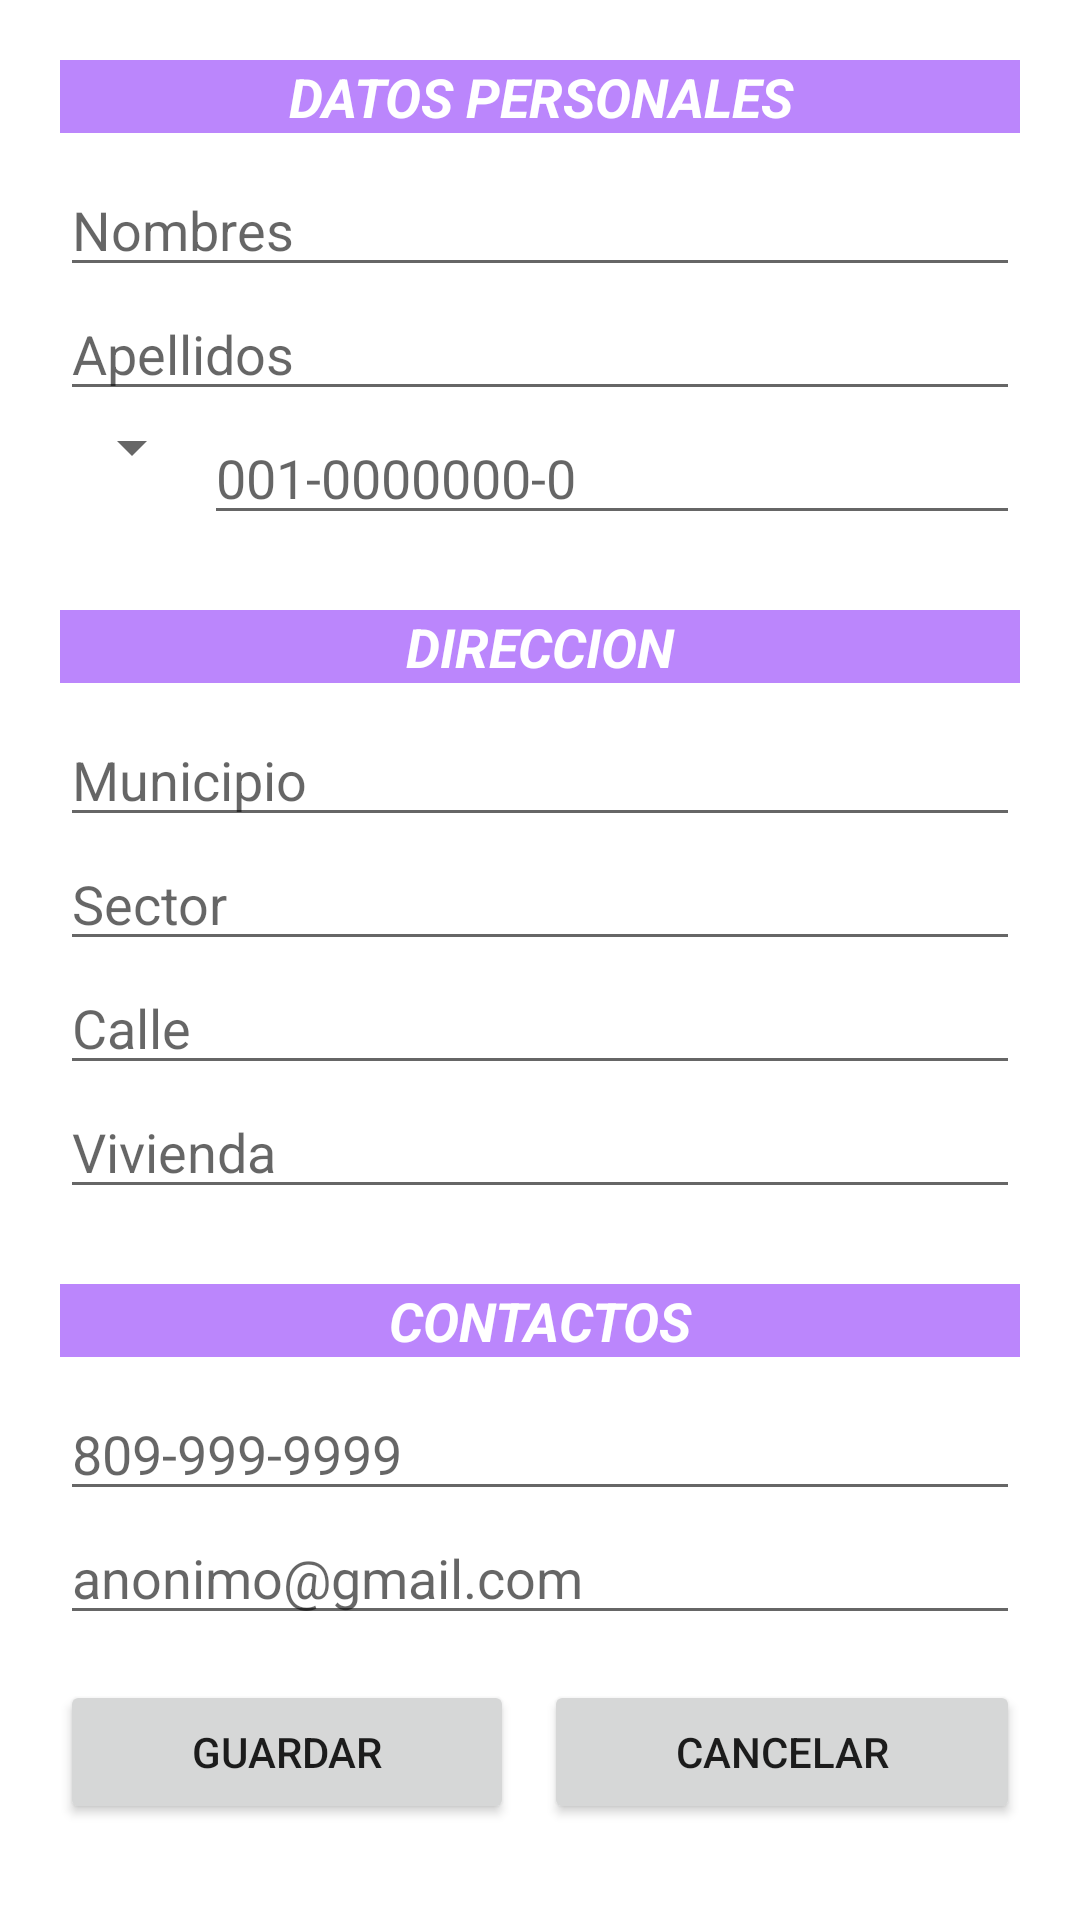

Layout XML and referenced resources for this Android screen:
<!-- AndroidManifest.xml: application theme Theme.TePrestoOnline -->
<!-- res/layout/formulario_cliente_alta.xml -->
<?xml version="1.0" encoding="utf-8"?>
<LinearLayout xmlns:android="http://schemas.android.com/apk/res/android"
    android:layout_width="match_parent"
    android:layout_height="match_parent"
    android:background="@color/white"
    android:orientation="vertical"
    android:padding="20dp"
    android:layout_marginTop="15dp"
    android:layout_marginBottom="10dp"
    android:layout_marginLeft="10dp"
    android:layout_marginRight="10dp"
    >

    <ScrollView
        android:layout_width="match_parent"
        android:layout_height="match_parent">

        <LinearLayout
            android:layout_width="match_parent"
            android:layout_height="wrap_content"
            android:orientation="vertical" >

            <TextView
                android:id="@+id/textView2"
                android:layout_width="match_parent"
                android:layout_height="wrap_content"
                android:background="@color/purple_200"
                android:text="Datos Personales"
                android:textAlignment="center"
                android:textAllCaps="true"
                android:textAppearance="@style/TextAppearance.AppCompat.Body1"
                android:textColor="@color/white"
                android:textSize="18sp"
                android:textStyle="bold|italic" />

            <LinearLayout
                android:layout_width="match_parent"
                android:layout_height="wrap_content"
                android:layout_marginTop="10dp"
                android:orientation="vertical">

                <EditText
                    android:id="@+id/cli_form_nombre"
                    android:layout_width="match_parent"
                    android:layout_height="wrap_content"
                    android:ems="10"
                    android:hint="Nombres"
                    android:inputType="textPersonName" />

                <EditText
                    android:id="@+id/cli_form_apellidos"
                    android:layout_width="match_parent"
                    android:layout_height="wrap_content"
                    android:ems="10"
                    android:hint="Apellidos"
                    android:inputType="textPersonName" />

                <LinearLayout
                    android:layout_width="match_parent"
                    android:layout_height="match_parent"
                    android:orientation="horizontal">

                    <Spinner
                        android:id="@+id/cli_form_tipos_identificacion"
                        android:layout_width="wrap_content"
                        android:layout_height="wrap_content" />

                    <EditText
                        android:id="@+id/cli_form_identificacion"
                        android:layout_width="match_parent"
                        android:layout_height="wrap_content"
                        android:ems="10"
                        android:hint="001-0000000-0"
                        android:inputType="date"
                        android:maxLength="13" />

                </LinearLayout>

            </LinearLayout>

            <TextView
                android:id="@+id/textView3"
                android:layout_width="match_parent"
                android:layout_height="wrap_content"
                android:layout_marginTop="25dp"
                android:layout_marginBottom="10dp"
                android:background="@color/purple_200"
                android:text="Direccion"
                android:textAlignment="center"
                android:textAllCaps="true"
                android:textAppearance="@style/TextAppearance.AppCompat.Body1"
                android:textColor="@color/white"
                android:textSize="18sp"
                android:textStyle="bold|italic" />

            <LinearLayout
                android:layout_width="match_parent"
                android:layout_height="wrap_content"
                android:orientation="vertical">

                <EditText
                    android:id="@+id/cli_form_municipio"
                    android:layout_width="match_parent"
                    android:layout_height="wrap_content"
                    android:ems="10"
                    android:hint="Municipio"
                    android:inputType="textPersonName" />

                <EditText
                    android:id="@+id/cli_form_sector"
                    android:layout_width="match_parent"
                    android:layout_height="wrap_content"
                    android:ems="10"
                    android:hint="Sector"
                    android:inputType="textPersonName" />

                <EditText
                    android:id="@+id/cli_form_calle"
                    android:layout_width="match_parent"
                    android:layout_height="wrap_content"
                    android:ems="10"
                    android:hint="Calle"
                    android:inputType="textPersonName" />

                <EditText
                    android:id="@+id/cli_form_vivienda"
                    android:layout_width="match_parent"
                    android:layout_height="wrap_content"
                    android:ems="10"
                    android:hint="Vivienda"
                    android:inputType="textPersonName" />
            </LinearLayout>

            <TextView
                android:id="@+id/textView4"
                android:layout_width="match_parent"
                android:layout_height="wrap_content"
                android:layout_marginTop="25dp"
                android:layout_marginBottom="10dp"
                android:background="@color/purple_200"
                android:text="Contactos"
                android:textAlignment="center"
                android:textAllCaps="true"
                android:textAppearance="@style/TextAppearance.AppCompat.Body1"
                android:textColor="@color/white"
                android:textSize="18sp"
                android:textStyle="bold|italic" />

            <LinearLayout
                android:layout_width="match_parent"
                android:layout_height="wrap_content"
                android:orientation="vertical">

                <EditText
                    android:id="@+id/cli_form_telefono"
                    android:layout_width="match_parent"
                    android:layout_height="wrap_content"
                    android:ems="10"
                    android:hint="809-999-9999"
                    android:inputType="date"
                    android:maxLength="15" />

                <EditText
                    android:id="@+id/cli_form_correo"
                    android:layout_width="match_parent"
                    android:layout_height="wrap_content"
                    android:ems="10"
                    android:hint="anonimo@gmail.com"
                    android:inputType="textPersonName" />
            </LinearLayout>

            <LinearLayout
                android:layout_width="match_parent"
                android:layout_height="match_parent"
                android:orientation="horizontal"
                android:layout_marginTop="15dp"
                >

                <Button
                    android:id="@+id/cli_form_guardar"
                    android:layout_width="wrap_content"
                    android:layout_height="wrap_content"
                    android:layout_weight="1"
                    android:text="Guardar"
                    android:layout_marginRight="10dp"/>

                <Button
                    android:id="@+id/cli_form_cancelar"
                    android:layout_width="wrap_content"
                    android:layout_height="wrap_content"
                    android:layout_weight="1"
                    android:text="Cancelar" />
            </LinearLayout>

        </LinearLayout>
    </ScrollView>


</LinearLayout>
<!-- resources referenced by this layout -->
<resources>
  <color name="purple_200">#FFBB86FC</color>
  <color name="white">#FFFFFFFF</color>
  <style name="Theme.TePrestoOnline" parent="Theme.MaterialComponents.DayNight.DarkActionBar">
          
          <item name="colorPrimary">@color/purple_500</item>
          <item name="colorPrimaryVariant">@color/purple_700</item>
          <item name="colorOnPrimary">@color/white</item>
          
          <item name="colorSecondary">@color/teal_200</item>
          <item name="colorSecondaryVariant">@color/teal_700</item>
          <item name="colorOnSecondary">@color/black</item>
          
          <item name="android:statusBarColor" tools:targetApi="l">?attr/colorPrimaryVariant</item>
          
      </style>
  <color name="purple_500">#FF6200EE</color>
  <color name="purple_700">#FF3700B3</color>
  <color name="teal_200">#FF03DAC5</color>
  <color name="teal_700">#FF018786</color>
  <color name="black">#FF000000</color>
</resources>
